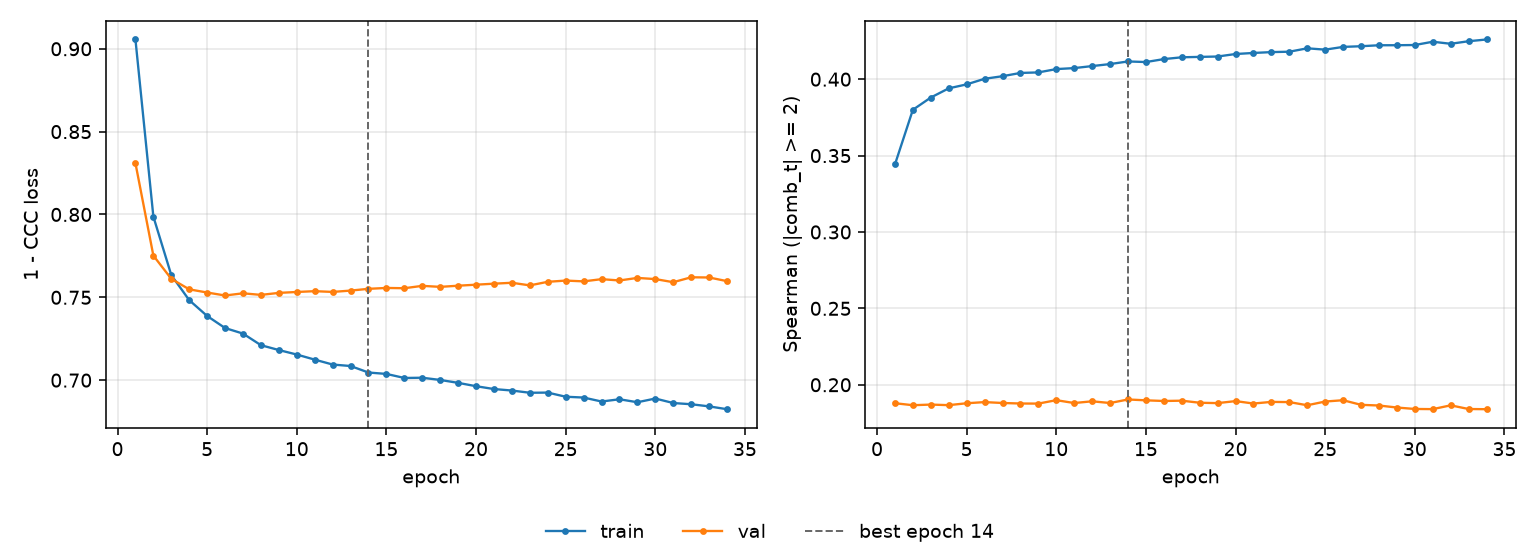

The file beside this chart, header and first rows:
epoch, tr_loss, vl_loss, tr_sp, vl_sp, is_best
1, 0.9056, 0.831, 0.3442, 0.1879, False
2, 0.7987, 0.7752, 0.38, 0.1866, False
3, 0.7634, 0.7612, 0.388, 0.187, False
4, 0.7483, 0.7548, 0.394, 0.1866, False
5, 0.7387, 0.7529, 0.3966, 0.1879, False
6, 0.7315, 0.7511, 0.4003, 0.1886, False
7, 0.7281, 0.7524, 0.402, 0.1881, False
8, 0.7211, 0.7515, 0.4041, 0.1877, False
9, 0.7182, 0.7527, 0.4044, 0.1877, False
10, 0.7155, 0.7532, 0.4066, 0.1899, False
11, 0.7124, 0.7537, 0.4073, 0.188, False
12, 0.7094, 0.7533, 0.4086, 0.1892, False
13, 0.7085, 0.7541, 0.4099, 0.188, False
14, 0.7046, 0.7551, 0.4116, 0.1904, True
15, 0.7038, 0.7556, 0.4112, 0.1898, False
16, 0.7013, 0.7555, 0.4132, 0.1894, False
17, 0.7015, 0.7569, 0.4143, 0.1896, False
18, 0.7001, 0.7563, 0.4146, 0.1882, False
19, 0.6984, 0.757, 0.4148, 0.188, False
20, 0.6964, 0.7576, 0.4165, 0.1893, False
21, 0.6946, 0.7582, 0.4172, 0.1877, False
22, 0.6937, 0.7588, 0.4177, 0.1888, False
23, 0.6924, 0.7572, 0.418, 0.1886, False
24, 0.6925, 0.7594, 0.4202, 0.1866, False
25, 0.69, 0.7601, 0.4193, 0.189, False
26, 0.6895, 0.7596, 0.4211, 0.1899, False
27, 0.6871, 0.761, 0.4216, 0.1868, False
28, 0.6885, 0.7602, 0.4222, 0.1864, False
29, 0.6867, 0.7617, 0.4222, 0.1851, False
30, 0.6889, 0.761, 0.4224, 0.1842, False
31, 0.6862, 0.7591, 0.4245, 0.184, False
32, 0.6855, 0.7621, 0.4232, 0.1865, False
33, 0.6842, 0.762, 0.4249, 0.1841, False
34, 0.6825, 0.7598, 0.426, 0.184, False
